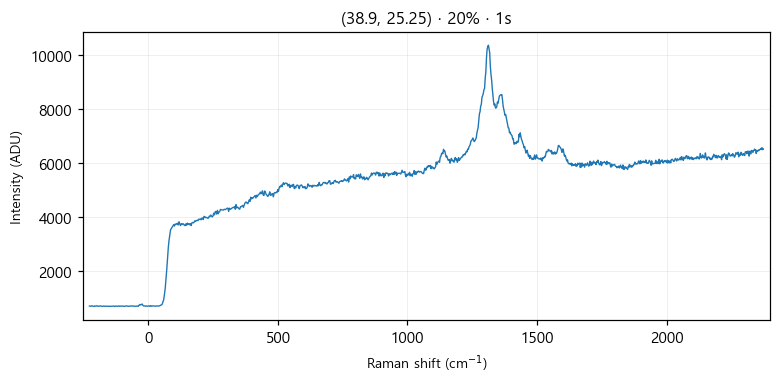

The table this chart was drawn from, first rows:
# laser_power_pct, 20
# exposure_time, 1
# laser_nm, 532
# mode, single
pixel, raman_shift_cm-1, wavelength_nm, intensity
0, -227.1, 525.7, 691
1, -224, 525.8, 690
2, -220.9, 525.8, 683
3, -217.9, 525.9, 700
4, -214.8, 526, 692
5, -211.7, 526.1, 676
6, -208.7, 526.2, 683
7, -205.6, 526.3, 696
8, -202.5, 526.3, 686
9, -199.5, 526.4, 698
10, -196.4, 526.5, 695
11, -193.3, 526.6, 682
12, -190.3, 526.7, 684
13, -187.2, 526.8, 694
14, -184.2, 526.9, 694
15, -181.1, 526.9, 690
16, -178.1, 527, 676
17, -175, 527.1, 685
18, -171.9, 527.2, 692
19, -168.9, 527.3, 681
20, -165.8, 527.4, 687
21, -162.8, 527.5, 687
22, -159.7, 527.5, 682
23, -156.7, 527.6, 682
24, -153.6, 527.7, 687
25, -150.6, 527.8, 676
26, -147.6, 527.9, 681
27, -144.5, 528, 681
28, -141.5, 528, 683
29, -138.4, 528.1, 688
30, -135.4, 528.2, 685
31, -132.4, 528.3, 691
32, -129.3, 528.4, 673
33, -126.3, 528.5, 688
34, -123.2, 528.6, 689
35, -120.2, 528.6, 680
36, -117.2, 528.7, 689
37, -114.1, 528.8, 695
38, -111.1, 528.9, 680
39, -108.1, 529, 694
40, -105.1, 529.1, 684
41, -102, 529.1, 686
42, -99.01, 529.2, 691
43, -95.99, 529.3, 683
44, -92.97, 529.4, 679
45, -89.94, 529.5, 688
46, -86.92, 529.6, 693
47, -83.91, 529.7, 695
48, -80.89, 529.7, 688
49, -77.87, 529.8, 677
50, -74.86, 529.9, 678
51, -71.84, 530, 691
52, -68.83, 530.1, 691
53, -65.82, 530.2, 689
54, -62.81, 530.2, 696
55, -59.8, 530.3, 695
... 968 more rows
